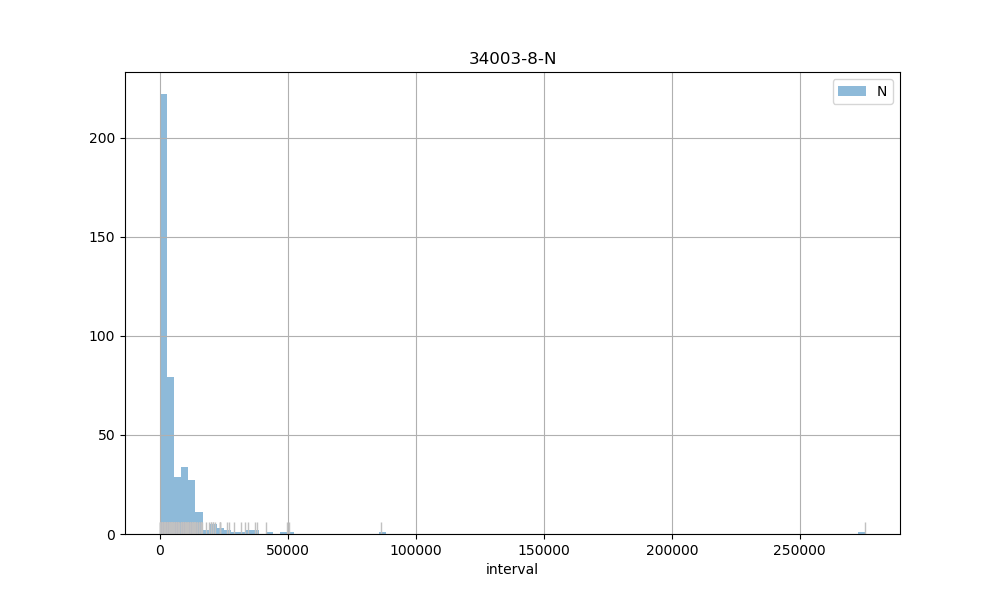

The file beside this chart, header and first rows:
count, 425.00
mean, 6332
std, 15330
min, 93.00
25%, 918
50%, 2712
75%, 7192
max, 275405
